Run: headless pygame with SDL's dummy video driver; simulated clock (each Clock.tick advances the game by its frame time, no real sleeping); random seed 0; keys injected as events and as key.get_pressed() state; no mouse input.
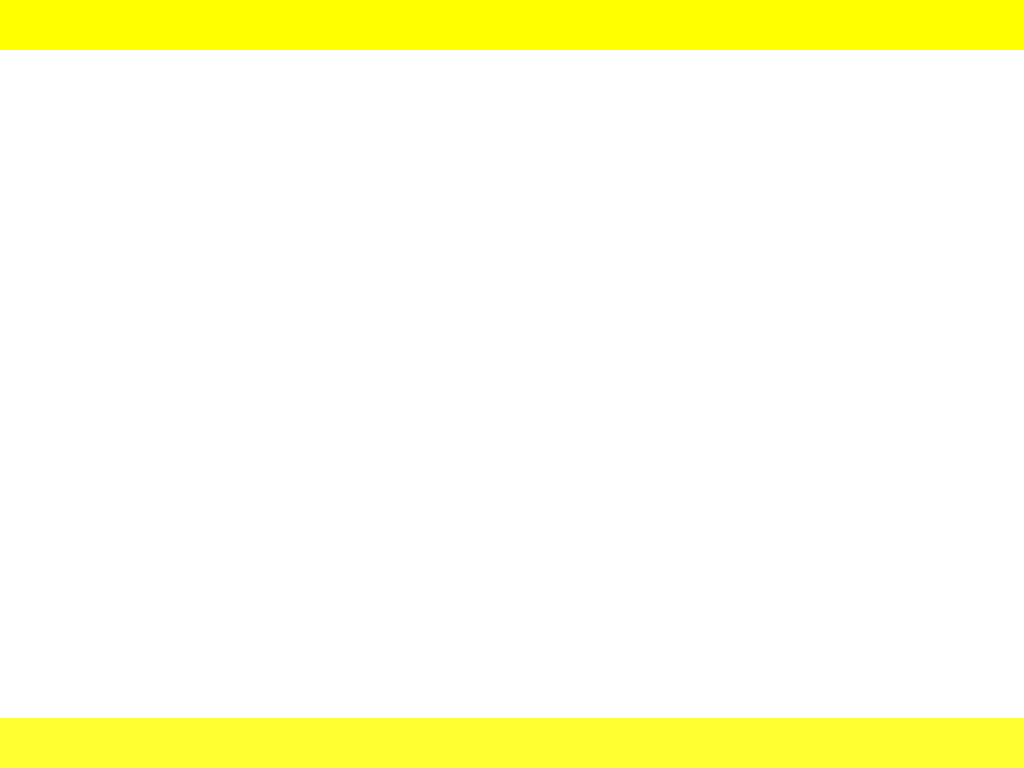
Frame 1 of 4 · flips 1–60 · no input
Frame 2 of 4 · flips 61–180 · tapped SPACE, RETURN · held RIGHT (→), D · screen unchanged from frame 1, image omitted
Frame 3 of 4 · flips 181–300 · held DOWN (↓), S · screen unchanged from frame 2, image omitted
Frame 4 of 4 · flips 301–420 · held LEFT (←), A, UP (↑), W · screen unchanged from frame 3, image omitted

The pygame program that drew these frames:

import pygame
import sys

class Player():

    health = 0
    cards = []
    num = 0
    
    def __init__ (self, health, cards, num):
        self.health = health
        self.cards = cards
        if num > 1:
            raise ValueError("player number can be only 0 or 1")
        else:
            self.num = num

    def draw(self, surface):
        height = surface.get_height()
        width = surface.get_width()
        surface.fill((255, 255, 50*self.num), (0, self.num * (height - 50), width, 50 + self.num * height))



class GUI():
    size = width, height  = 0, 0
    player0 = Player(100, [], 0)
    player1 = Player(100, [], 1)

    def __init__(self, *args):
        pygame.init()
        if args:
            self.size = self.width, self.height = args
        else:
            self.size = self.width, self.height = 800, 600
        self.screen = pygame.display.set_mode(self.size)
        white = 255, 255, 255
        self.screen.fill(white)

        self.loop()

    def loop(self):
        while True:
            for event in pygame.event.get():
                if event.type == pygame.QUIT:
                    sys.exit()

            self.player0.draw(self.screen)
            self.player1.draw(self.screen)
            pygame.display.flip()
            
            


if __name__ == "__main__":
    gui = GUI(1024, 768)
                     
